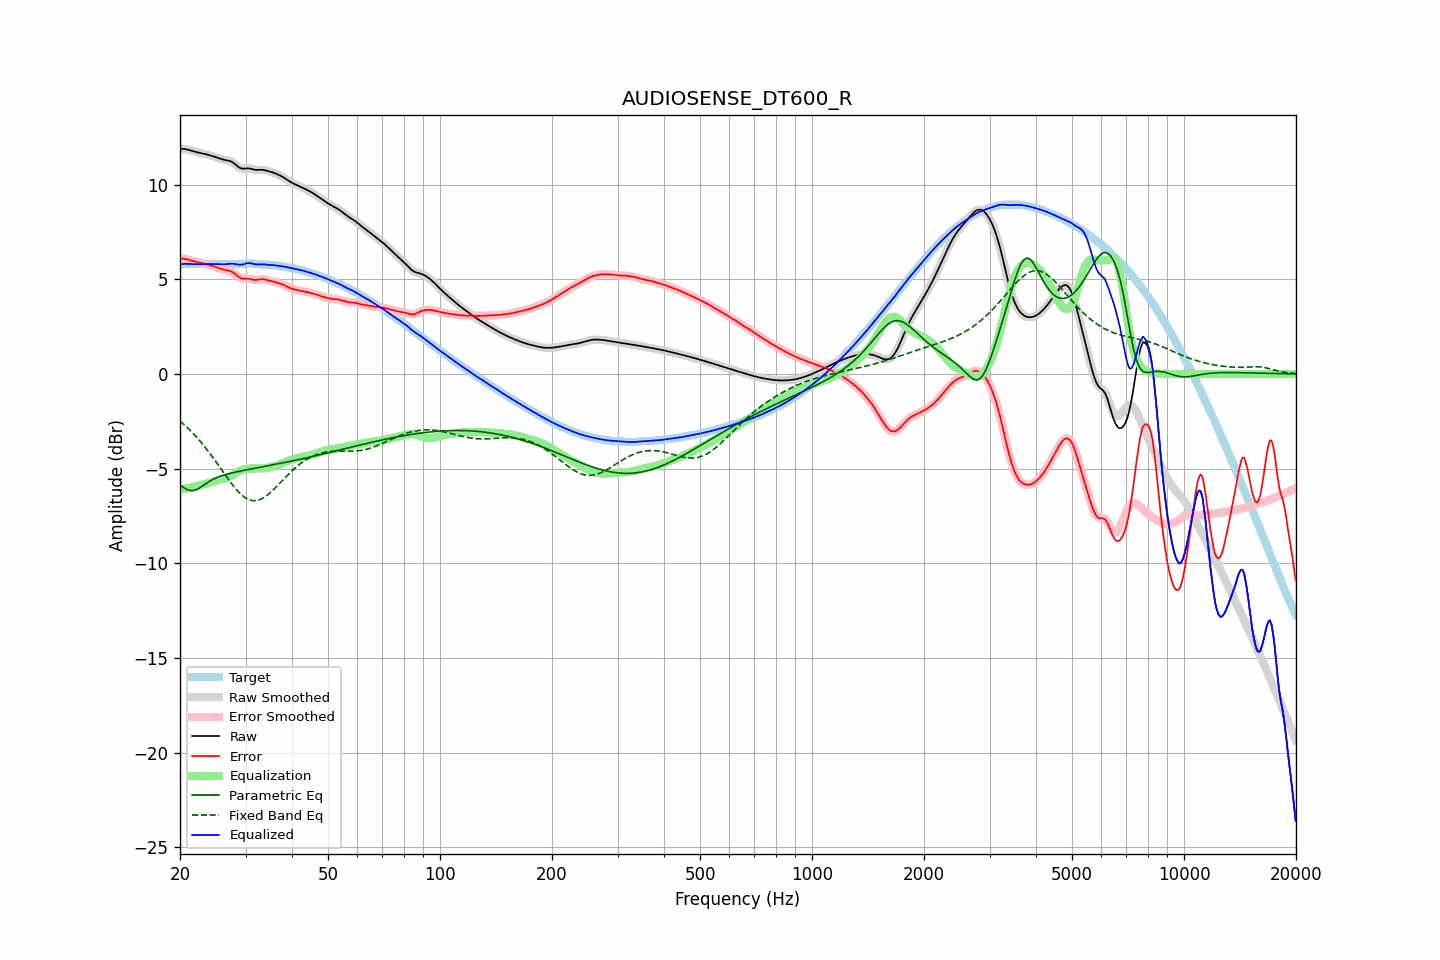

The file beside this chart, header and first rows:
frequency, raw, error, smoothed, error_smoothed, equalization, parametric_eq, fixed_band_eq, equalized_raw, equalized_smoothed, target
20.00, 11.89, 6.09, 11.89, 6.09, -6.11, -5.87, -2.49, 5.79, 5.79, 5.80
20.20, 11.89, 6.09, 11.89, 6.09, -6.09, -5.93, -2.56, 5.80, 5.80, 5.80
20.40, 11.89, 6.09, 11.89, 6.09, -6.08, -5.99, -2.64, 5.81, 5.81, 5.80
20.61, 11.88, 6.08, 11.88, 6.08, -6.06, -6.04, -2.71, 5.82, 5.82, 5.80
20.81, 11.87, 6.06, 11.87, 6.06, -6.05, -6.09, -2.79, 5.82, 5.82, 5.80
21.02, 11.85, 6.04, 11.85, 6.04, -6.03, -6.12, -2.87, 5.81, 5.81, 5.80
21.23, 11.82, 6.02, 11.82, 6.02, -6.01, -6.15, -2.95, 5.81, 5.81, 5.80
21.44, 11.80, 5.99, 11.80, 5.99, -5.99, -6.16, -3.04, 5.80, 5.80, 5.80
21.66, 11.77, 5.97, 11.77, 5.97, -5.97, -6.16, -3.12, 5.80, 5.80, 5.80
21.87, 11.74, 5.94, 11.75, 5.94, -5.95, -6.14, -3.21, 5.80, 5.80, 5.80
22.09, 11.72, 5.92, 11.72, 5.92, -5.92, -6.12, -3.31, 5.80, 5.80, 5.80
22.31, 11.70, 5.90, 11.70, 5.90, -5.90, -6.07, -3.40, 5.80, 5.80, 5.80
22.54, 11.68, 5.88, 11.68, 5.88, -5.88, -6.03, -3.50, 5.80, 5.80, 5.80
22.76, 11.67, 5.86, 11.67, 5.86, -5.86, -5.97, -3.60, 5.80, 5.80, 5.80
22.99, 11.65, 5.85, 11.65, 5.85, -5.84, -5.91, -3.70, 5.81, 5.81, 5.80
23.22, 11.63, 5.83, 11.63, 5.83, -5.83, -5.85, -3.80, 5.81, 5.81, 5.80
23.45, 11.61, 5.81, 11.61, 5.81, -5.81, -5.80, -3.91, 5.81, 5.81, 5.80
23.69, 11.59, 5.79, 11.59, 5.79, -5.78, -5.74, -4.02, 5.81, 5.81, 5.80
23.92, 11.57, 5.76, 11.57, 5.76, -5.76, -5.69, -4.13, 5.81, 5.81, 5.80
24.16, 11.54, 5.74, 11.54, 5.74, -5.74, -5.64, -4.24, 5.81, 5.81, 5.80
24.40, 11.51, 5.71, 11.51, 5.71, -5.71, -5.59, -4.36, 5.81, 5.81, 5.80
24.65, 11.49, 5.68, 11.49, 5.68, -5.68, -5.55, -4.48, 5.81, 5.81, 5.80
24.89, 11.46, 5.65, 11.46, 5.65, -5.65, -5.51, -4.59, 5.81, 5.81, 5.80
25.14, 11.43, 5.62, 11.42, 5.62, -5.62, -5.47, -4.71, 5.80, 5.80, 5.80
25.39, 11.39, 5.59, 11.39, 5.59, -5.59, -5.44, -4.83, 5.80, 5.80, 5.80
25.65, 11.37, 5.56, 11.37, 5.56, -5.57, -5.41, -4.96, 5.80, 5.80, 5.80
25.91, 11.34, 5.54, 11.34, 5.54, -5.55, -5.38, -5.08, 5.79, 5.80, 5.80
26.16, 11.32, 5.52, 11.32, 5.52, -5.53, -5.35, -5.20, 5.79, 5.79, 5.80
26.43, 11.30, 5.50, 11.30, 5.50, -5.51, -5.32, -5.32, 5.80, 5.80, 5.80
26.69, 11.29, 5.48, 11.29, 5.48, -5.49, -5.30, -5.44, 5.80, 5.80, 5.80
26.96, 11.27, 5.47, 11.27, 5.47, -5.46, -5.28, -5.56, 5.81, 5.81, 5.80
27.23, 11.25, 5.45, 11.25, 5.44, -5.43, -5.25, -5.67, 5.82, 5.82, 5.80
27.50, 11.21, 5.41, 11.21, 5.41, -5.39, -5.23, -5.79, 5.83, 5.82, 5.80
27.77, 11.16, 5.36, 11.16, 5.36, -5.34, -5.21, -5.89, 5.82, 5.82, 5.80
28.05, 11.10, 5.30, 11.10, 5.30, -5.29, -5.19, -6.00, 5.82, 5.81, 5.80
28.33, 11.03, 5.23, 11.03, 5.23, -5.23, -5.18, -6.10, 5.80, 5.80, 5.80
28.62, 10.96, 5.16, 10.96, 5.16, -5.18, -5.16, -6.20, 5.78, 5.78, 5.80
28.90, 10.90, 5.10, 10.90, 5.11, -5.13, -5.14, -6.28, 5.77, 5.77, 5.80
29.19, 10.86, 5.06, 10.86, 5.06, -5.09, -5.12, -6.36, 5.77, 5.77, 5.80
29.48, 10.84, 5.03, 10.85, 5.04, -5.06, -5.11, -6.44, 5.78, 5.79, 5.81
29.78, 10.85, 5.03, 10.84, 5.03, -5.03, -5.09, -6.50, 5.81, 5.81, 5.82
30.08, 10.85, 5.03, 10.85, 5.03, -5.02, -5.07, -6.56, 5.83, 5.83, 5.83
30.38, 10.86, 5.03, 10.86, 5.03, -5.01, -5.06, -6.61, 5.86, 5.85, 5.83
30.68, 10.86, 5.02, 10.86, 5.02, -5.00, -5.04, -6.64, 5.86, 5.86, 5.84
30.99, 10.84, 5.01, 10.84, 5.01, -4.99, -5.02, -6.67, 5.85, 5.85, 5.83
31.30, 10.82, 4.99, 10.82, 4.99, -4.99, -5.01, -6.69, 5.83, 5.83, 5.83
31.61, 10.80, 4.97, 10.80, 4.97, -4.99, -4.99, -6.70, 5.81, 5.81, 5.82
31.93, 10.78, 4.97, 10.78, 4.97, -4.99, -4.98, -6.69, 5.79, 5.79, 5.81
32.24, 10.78, 4.97, 10.78, 4.97, -4.99, -4.96, -6.68, 5.79, 5.79, 5.80
32.57, 10.78, 4.99, 10.78, 4.99, -4.99, -4.95, -6.66, 5.79, 5.79, 5.79
32.89, 10.79, 5.00, 10.78, 5.00, -4.99, -4.93, -6.63, 5.80, 5.79, 5.78
33.22, 10.78, 5.01, 10.78, 5.01, -4.99, -4.91, -6.59, 5.80, 5.79, 5.78
33.55, 10.78, 5.00, 10.78, 5.00, -4.99, -4.90, -6.54, 5.79, 5.79, 5.77
33.89, 10.76, 4.99, 10.76, 4.99, -4.98, -4.88, -6.48, 5.78, 5.78, 5.77
34.23, 10.74, 4.97, 10.74, 4.97, -4.97, -4.87, -6.42, 5.77, 5.77, 5.77
34.57, 10.71, 4.94, 10.71, 4.94, -4.95, -4.85, -6.35, 5.76, 5.76, 5.77
34.92, 10.69, 4.92, 10.69, 4.92, -4.93, -4.83, -6.28, 5.76, 5.76, 5.77
35.27, 10.66, 4.90, 10.66, 4.90, -4.91, -4.82, -6.20, 5.76, 5.76, 5.76
35.62, 10.64, 4.88, 10.64, 4.88, -4.89, -4.80, -6.12, 5.75, 5.75, 5.75
35.97, 10.60, 4.86, 10.60, 4.86, -4.86, -4.78, -6.04, 5.74, 5.74, 5.74
... 635 more rows
